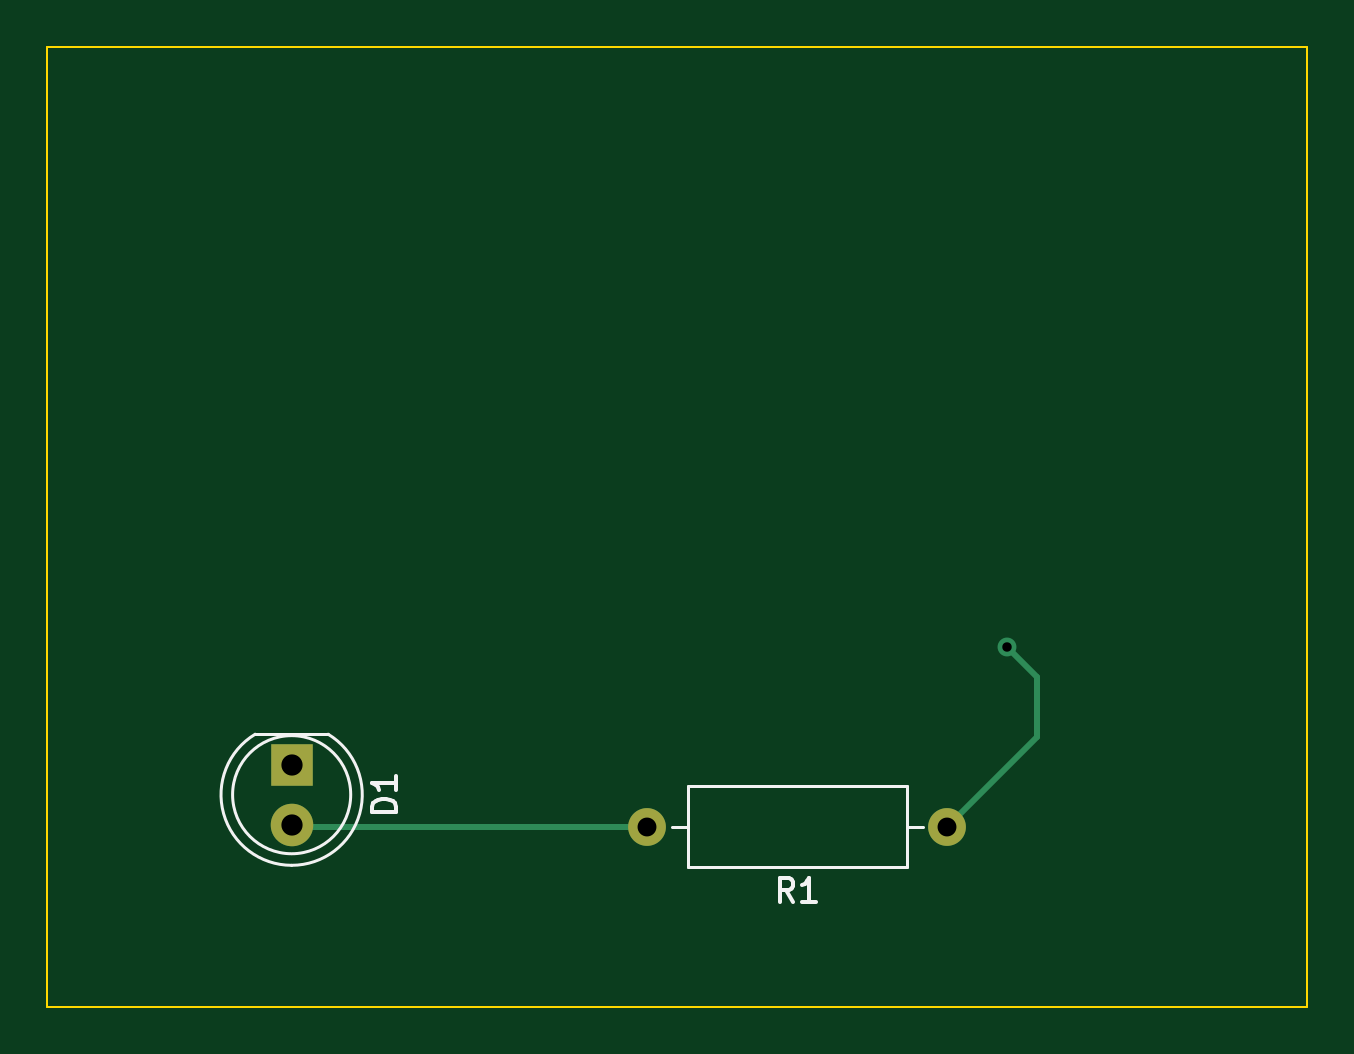
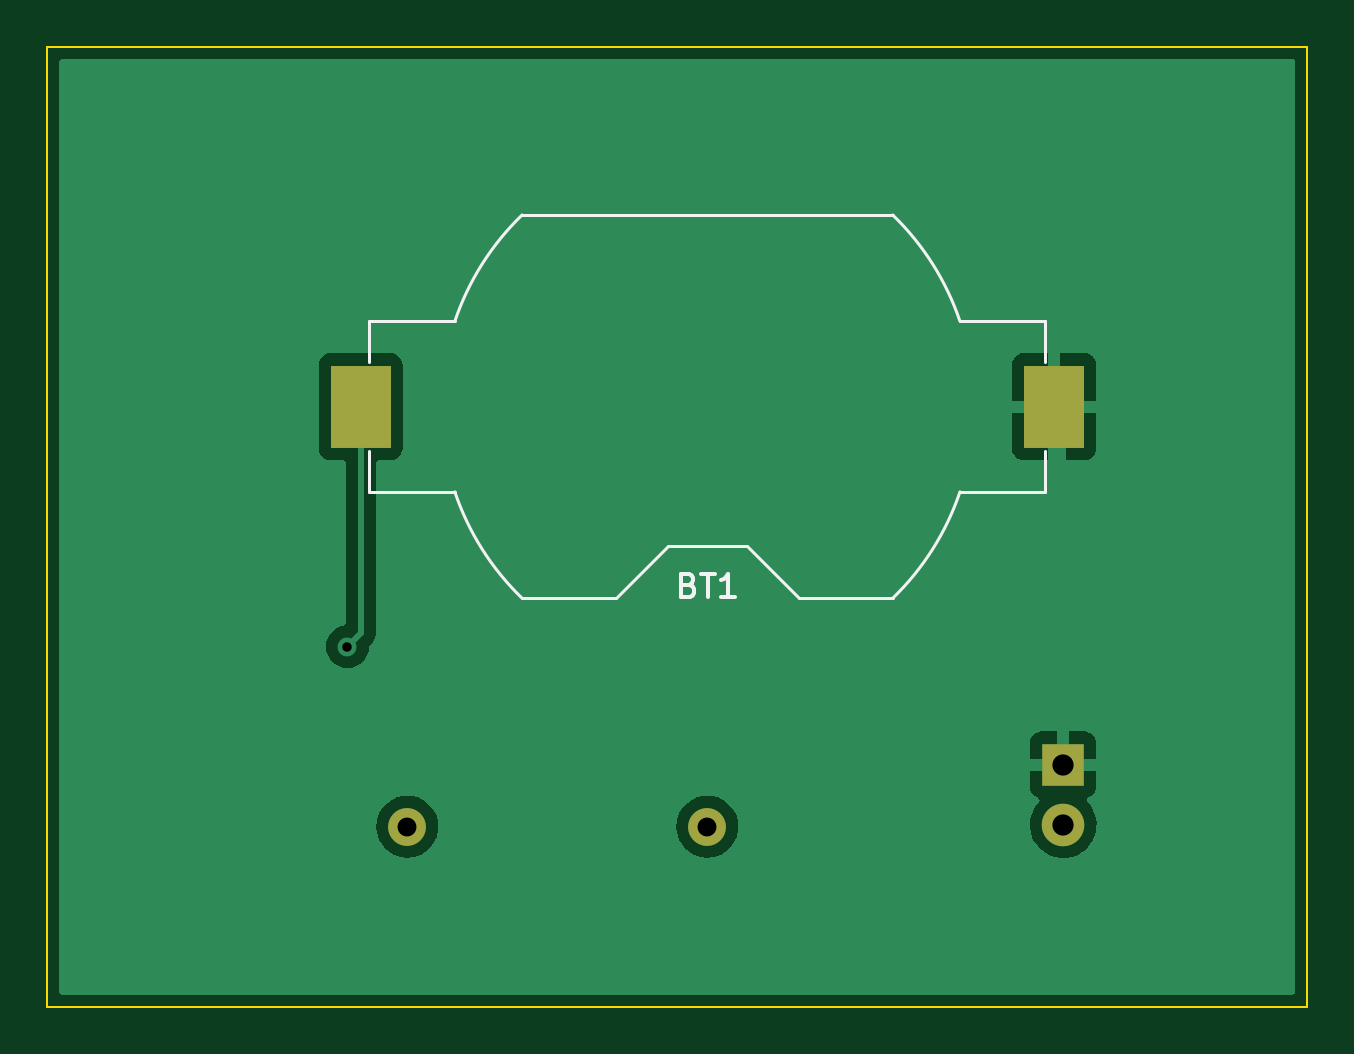
Circuit board: 11 layer files. Board 53.3 x 40.6 mm.
- bottom_copper: first_project-B_Cu.gbr (18303 bytes)
- bottom_mask: first_project-B_Mask.gbr (817 bytes)
- paste: first_project-B_Paste.gbr (560 bytes)
- bottom_silk: first_project-B_Silkscreen.gbr (2306 bytes)
- outline: first_project-Edge_Cuts.gbr (689 bytes)
- top_copper: first_project-F_Cu.gbr (1503 bytes)
- top_mask: first_project-F_Mask.gbr (716 bytes)
- paste: first_project-F_Paste.gbr (459 bytes)
- top_silk: first_project-F_Silkscreen.gbr (2203 bytes)
- drill: first_project-NPTH.drl (274 bytes)
- drill: first_project-PTH.drl (509 bytes)

=== bottom_copper: first_project-B_Cu.gbr (18303 bytes, source omitted) ===
=== bottom_mask: first_project-B_Mask.gbr ===
%TF.GenerationSoftware,KiCad,Pcbnew,(6.0.10)*%
%TF.CreationDate,2023-04-23T12:07:47+05:45*%
%TF.ProjectId,first_project,66697273-745f-4707-926f-6a6563742e6b,0*%
%TF.SameCoordinates,Original*%
%TF.FileFunction,Soldermask,Bot*%
%TF.FilePolarity,Negative*%
%FSLAX46Y46*%
G04 Gerber Fmt 4.6, Leading zero omitted, Abs format (unit mm)*
G04 Created by KiCad (PCBNEW (6.0.10)) date 2023-04-23 12:07:47*
%MOMM*%
%LPD*%
G01*
G04 APERTURE LIST*
%ADD10C,1.600000*%
%ADD11O,1.600000X1.600000*%
%ADD12R,1.800000X1.800000*%
%ADD13C,1.800000*%
%ADD14R,2.540000X3.510000*%
G04 APERTURE END LIST*
D10*
%TO.C,R1*%
X134620000Y-106680000D03*
D11*
X121920000Y-106680000D03*
%TD*%
D12*
%TO.C,D1*%
X106859968Y-104059332D03*
D13*
X106859968Y-106599332D03*
%TD*%
D14*
%TO.C,BT1*%
X136600000Y-88900000D03*
X107240000Y-88900000D03*
%TD*%
M02*

=== paste: first_project-B_Paste.gbr ===
%TF.GenerationSoftware,KiCad,Pcbnew,(6.0.10)*%
%TF.CreationDate,2023-04-23T12:07:47+05:45*%
%TF.ProjectId,first_project,66697273-745f-4707-926f-6a6563742e6b,0*%
%TF.SameCoordinates,Original*%
%TF.FileFunction,Paste,Bot*%
%TF.FilePolarity,Positive*%
%FSLAX46Y46*%
G04 Gerber Fmt 4.6, Leading zero omitted, Abs format (unit mm)*
G04 Created by KiCad (PCBNEW (6.0.10)) date 2023-04-23 12:07:47*
%MOMM*%
%LPD*%
G01*
G04 APERTURE LIST*
%ADD10R,2.540000X3.510000*%
G04 APERTURE END LIST*
D10*
%TO.C,BT1*%
X136600000Y-88900000D03*
X107240000Y-88900000D03*
%TD*%
M02*

=== bottom_silk: first_project-B_Silkscreen.gbr ===
%TF.GenerationSoftware,KiCad,Pcbnew,(6.0.10)*%
%TF.CreationDate,2023-04-23T12:07:47+05:45*%
%TF.ProjectId,first_project,66697273-745f-4707-926f-6a6563742e6b,0*%
%TF.SameCoordinates,Original*%
%TF.FileFunction,Legend,Bot*%
%TF.FilePolarity,Positive*%
%FSLAX46Y46*%
G04 Gerber Fmt 4.6, Leading zero omitted, Abs format (unit mm)*
G04 Created by KiCad (PCBNEW (6.0.10)) date 2023-04-23 12:07:47*
%MOMM*%
%LPD*%
G01*
G04 APERTURE LIST*
%ADD10C,0.150000*%
%ADD11C,0.120000*%
G04 APERTURE END LIST*
D10*
%TO.C,BT1*%
X122705714Y-96448571D02*
X122562857Y-96496190D01*
X122515238Y-96543809D01*
X122467619Y-96639047D01*
X122467619Y-96781904D01*
X122515238Y-96877142D01*
X122562857Y-96924761D01*
X122658095Y-96972380D01*
X123039047Y-96972380D01*
X123039047Y-95972380D01*
X122705714Y-95972380D01*
X122610476Y-96020000D01*
X122562857Y-96067619D01*
X122515238Y-96162857D01*
X122515238Y-96258095D01*
X122562857Y-96353333D01*
X122610476Y-96400952D01*
X122705714Y-96448571D01*
X123039047Y-96448571D01*
X122181904Y-95972380D02*
X121610476Y-95972380D01*
X121896190Y-96972380D02*
X121896190Y-95972380D01*
X120753333Y-96972380D02*
X121324761Y-96972380D01*
X121039047Y-96972380D02*
X121039047Y-95972380D01*
X121134285Y-96115238D01*
X121229523Y-96210476D01*
X121324761Y-96258095D01*
D11*
X123580000Y-94810000D02*
X125780000Y-97010000D01*
X107610000Y-87000000D02*
X107610000Y-85290000D01*
X136230000Y-90800000D02*
X136230000Y-92510000D01*
X120260000Y-94810000D02*
X123580000Y-94810000D01*
X129767300Y-80790000D02*
X114072700Y-80790000D01*
X107610000Y-92510000D02*
X111228000Y-92510000D01*
X111228000Y-85290000D02*
X107610000Y-85290000D01*
X132612000Y-92510000D02*
X136230000Y-92510000D01*
X114072700Y-97010000D02*
X118060000Y-97010000D01*
X120260000Y-94810000D02*
X118060000Y-97010000D01*
X136230000Y-85290000D02*
X132612000Y-85290000D01*
X136230000Y-87000000D02*
X136230000Y-85290000D01*
X125780000Y-97010000D02*
X129767300Y-97010000D01*
X107610000Y-90800000D02*
X107610000Y-92510000D01*
X111228000Y-92510000D02*
G75*
G03*
X114074629Y-97011789I10692020J3610012D01*
G01*
X114074629Y-80788211D02*
G75*
G03*
X111228000Y-85290000I7845371J-8111789D01*
G01*
X132611999Y-85290000D02*
G75*
G03*
X129765371Y-80788211I-10692019J-3610010D01*
G01*
X129765371Y-97011789D02*
G75*
G03*
X132612000Y-92510000I-7845366J8111785D01*
G01*
%TD*%
M02*

=== outline: first_project-Edge_Cuts.gbr ===
%TF.GenerationSoftware,KiCad,Pcbnew,(6.0.10)*%
%TF.CreationDate,2023-04-23T12:07:47+05:45*%
%TF.ProjectId,first_project,66697273-745f-4707-926f-6a6563742e6b,0*%
%TF.SameCoordinates,Original*%
%TF.FileFunction,Profile,NP*%
%FSLAX46Y46*%
G04 Gerber Fmt 4.6, Leading zero omitted, Abs format (unit mm)*
G04 Created by KiCad (PCBNEW (6.0.10)) date 2023-04-23 12:07:47*
%MOMM*%
%LPD*%
G01*
G04 APERTURE LIST*
%TA.AperFunction,Profile*%
%ADD10C,0.100000*%
%TD*%
G04 APERTURE END LIST*
D10*
X96520000Y-73660000D02*
X149860000Y-73660000D01*
X149860000Y-73660000D02*
X149860000Y-114300000D01*
X149860000Y-114300000D02*
X96520000Y-114300000D01*
X96520000Y-114300000D02*
X96520000Y-73660000D01*
M02*

=== top_copper: first_project-F_Cu.gbr ===
%TF.GenerationSoftware,KiCad,Pcbnew,(6.0.10)*%
%TF.CreationDate,2023-04-23T12:07:47+05:45*%
%TF.ProjectId,first_project,66697273-745f-4707-926f-6a6563742e6b,0*%
%TF.SameCoordinates,Original*%
%TF.FileFunction,Copper,L1,Top*%
%TF.FilePolarity,Positive*%
%FSLAX46Y46*%
G04 Gerber Fmt 4.6, Leading zero omitted, Abs format (unit mm)*
G04 Created by KiCad (PCBNEW (6.0.10)) date 2023-04-23 12:07:47*
%MOMM*%
%LPD*%
G01*
G04 APERTURE LIST*
%TA.AperFunction,ComponentPad*%
%ADD10C,1.600000*%
%TD*%
%TA.AperFunction,ComponentPad*%
%ADD11O,1.600000X1.600000*%
%TD*%
%TA.AperFunction,ComponentPad*%
%ADD12R,1.800000X1.800000*%
%TD*%
%TA.AperFunction,ComponentPad*%
%ADD13C,1.800000*%
%TD*%
%TA.AperFunction,ViaPad*%
%ADD14C,0.800000*%
%TD*%
%TA.AperFunction,Conductor*%
%ADD15C,0.250000*%
%TD*%
G04 APERTURE END LIST*
D10*
%TO.P,R1,1*%
%TO.N,VCC*%
X134620000Y-106680000D03*
D11*
%TO.P,R1,2*%
%TO.N,/led*%
X121920000Y-106680000D03*
%TD*%
D12*
%TO.P,D1,1,K*%
%TO.N,GND*%
X106859968Y-104059332D03*
D13*
%TO.P,D1,2,A*%
%TO.N,/led*%
X106859968Y-106599332D03*
%TD*%
D14*
%TO.N,VCC*%
X137160000Y-99060000D03*
%TD*%
D15*
%TO.N,/led*%
X106760668Y-106599332D02*
X106680000Y-106680000D01*
X106859968Y-106599332D02*
X106760668Y-106599332D01*
X106680000Y-106680000D02*
X121920000Y-106680000D01*
X121839332Y-106599332D02*
X121920000Y-106680000D01*
%TO.N,VCC*%
X138430000Y-100330000D02*
X137160000Y-99060000D01*
X138430000Y-102870000D02*
X138430000Y-100330000D01*
X134620000Y-106680000D02*
X138430000Y-102870000D01*
%TD*%
M02*

=== top_mask: first_project-F_Mask.gbr ===
%TF.GenerationSoftware,KiCad,Pcbnew,(6.0.10)*%
%TF.CreationDate,2023-04-23T12:07:47+05:45*%
%TF.ProjectId,first_project,66697273-745f-4707-926f-6a6563742e6b,0*%
%TF.SameCoordinates,Original*%
%TF.FileFunction,Soldermask,Top*%
%TF.FilePolarity,Negative*%
%FSLAX46Y46*%
G04 Gerber Fmt 4.6, Leading zero omitted, Abs format (unit mm)*
G04 Created by KiCad (PCBNEW (6.0.10)) date 2023-04-23 12:07:47*
%MOMM*%
%LPD*%
G01*
G04 APERTURE LIST*
%ADD10C,1.600000*%
%ADD11O,1.600000X1.600000*%
%ADD12R,1.800000X1.800000*%
%ADD13C,1.800000*%
G04 APERTURE END LIST*
D10*
%TO.C,R1*%
X134620000Y-106680000D03*
D11*
X121920000Y-106680000D03*
%TD*%
D12*
%TO.C,D1*%
X106859968Y-104059332D03*
D13*
X106859968Y-106599332D03*
%TD*%
M02*

=== paste: first_project-F_Paste.gbr ===
%TF.GenerationSoftware,KiCad,Pcbnew,(6.0.10)*%
%TF.CreationDate,2023-04-23T12:07:47+05:45*%
%TF.ProjectId,first_project,66697273-745f-4707-926f-6a6563742e6b,0*%
%TF.SameCoordinates,Original*%
%TF.FileFunction,Paste,Top*%
%TF.FilePolarity,Positive*%
%FSLAX46Y46*%
G04 Gerber Fmt 4.6, Leading zero omitted, Abs format (unit mm)*
G04 Created by KiCad (PCBNEW (6.0.10)) date 2023-04-23 12:07:47*
%MOMM*%
%LPD*%
G01*
G04 APERTURE LIST*
G04 APERTURE END LIST*
M02*

=== top_silk: first_project-F_Silkscreen.gbr ===
%TF.GenerationSoftware,KiCad,Pcbnew,(6.0.10)*%
%TF.CreationDate,2023-04-23T12:07:47+05:45*%
%TF.ProjectId,first_project,66697273-745f-4707-926f-6a6563742e6b,0*%
%TF.SameCoordinates,Original*%
%TF.FileFunction,Legend,Top*%
%TF.FilePolarity,Positive*%
%FSLAX46Y46*%
G04 Gerber Fmt 4.6, Leading zero omitted, Abs format (unit mm)*
G04 Created by KiCad (PCBNEW (6.0.10)) date 2023-04-23 12:07:47*
%MOMM*%
%LPD*%
G01*
G04 APERTURE LIST*
%ADD10C,0.150000*%
%ADD11C,0.120000*%
G04 APERTURE END LIST*
D10*
%TO.C,R1*%
X128103333Y-109852380D02*
X127770000Y-109376190D01*
X127531904Y-109852380D02*
X127531904Y-108852380D01*
X127912857Y-108852380D01*
X128008095Y-108900000D01*
X128055714Y-108947619D01*
X128103333Y-109042857D01*
X128103333Y-109185714D01*
X128055714Y-109280952D01*
X128008095Y-109328571D01*
X127912857Y-109376190D01*
X127531904Y-109376190D01*
X129055714Y-109852380D02*
X128484285Y-109852380D01*
X128770000Y-109852380D02*
X128770000Y-108852380D01*
X128674761Y-108995238D01*
X128579523Y-109090476D01*
X128484285Y-109138095D01*
%TO.C,D1*%
X111272348Y-106067427D02*
X110272348Y-106067427D01*
X110272348Y-105829332D01*
X110319968Y-105686474D01*
X110415206Y-105591236D01*
X110510444Y-105543617D01*
X110700920Y-105495998D01*
X110843777Y-105495998D01*
X111034253Y-105543617D01*
X111129491Y-105591236D01*
X111224729Y-105686474D01*
X111272348Y-105829332D01*
X111272348Y-106067427D01*
X111272348Y-104543617D02*
X111272348Y-105115046D01*
X111272348Y-104829332D02*
X110272348Y-104829332D01*
X110415206Y-104924570D01*
X110510444Y-105019808D01*
X110558063Y-105115046D01*
D11*
%TO.C,R1*%
X132890000Y-108400000D02*
X132890000Y-104960000D01*
X133580000Y-106680000D02*
X132890000Y-106680000D01*
X122960000Y-106680000D02*
X123650000Y-106680000D01*
X123650000Y-104960000D02*
X123650000Y-108400000D01*
X132890000Y-104960000D02*
X123650000Y-104960000D01*
X123650000Y-108400000D02*
X132890000Y-108400000D01*
%TO.C,D1*%
X108404968Y-102769332D02*
X105314968Y-102769332D01*
X105315138Y-102769332D02*
G75*
G03*
X106860430Y-108319332I1544830J-2560000D01*
G01*
X106859506Y-108319332D02*
G75*
G03*
X108404798Y-102769332I462J2990000D01*
G01*
X109359968Y-105329332D02*
G75*
G03*
X109359968Y-105329332I-2500000J0D01*
G01*
%TD*%
M02*

=== drill: first_project-NPTH.drl ===
M48
; DRILL file {KiCad (6.0.10)} date Sun Apr 23 12:08:17 2023
; FORMAT={-:-/ absolute / inch / decimal}
; #@! TF.CreationDate,2023-04-23T12:08:17+05:45
; #@! TF.GenerationSoftware,Kicad,Pcbnew,(6.0.10)
; #@! TF.FileFunction,NonPlated,1,2,NPTH
FMAT,2
INCH
%
G90
G05
T0
M30

=== drill: first_project-PTH.drl ===
M48
; DRILL file {KiCad (6.0.10)} date Sun Apr 23 12:08:17 2023
; FORMAT={-:-/ absolute / inch / decimal}
; #@! TF.CreationDate,2023-04-23T12:08:17+05:45
; #@! TF.GenerationSoftware,Kicad,Pcbnew,(6.0.10)
; #@! TF.FileFunction,Plated,1,2,PTH
FMAT,2
INCH
; #@! TA.AperFunction,Plated,PTH,ViaDrill
T1C0.0157
; #@! TA.AperFunction,Plated,PTH,ComponentDrill
T2C0.0315
; #@! TA.AperFunction,Plated,PTH,ComponentDrill
T3C0.0354
%
G90
G05
T1
X5.4Y-3.9
T2
X4.8Y-4.2
X5.3Y-4.2
T3
X4.2071Y-4.0968
X4.2071Y-4.1968
T0
M30

